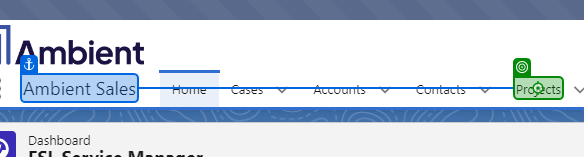
Task: Test cases for Ambient Project
Workflow: Using_Valorx

Step 1: click on 'Projects'

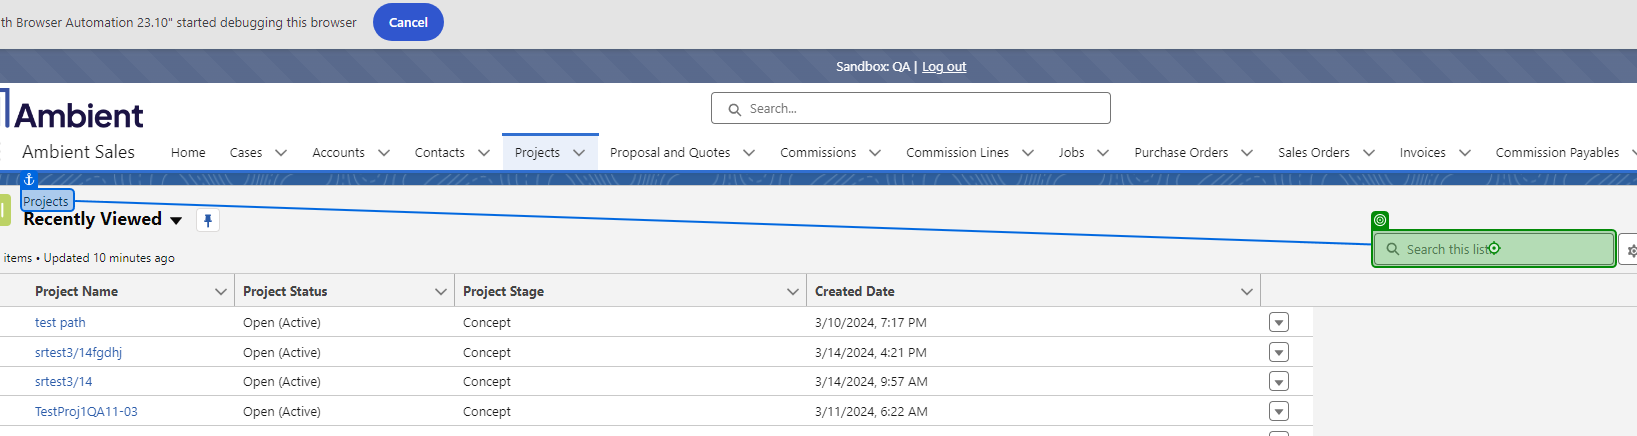
Step 2: type "Test path" into 'Projects'

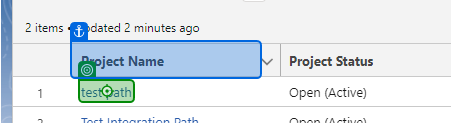
Step 3: click on 'Project Name'

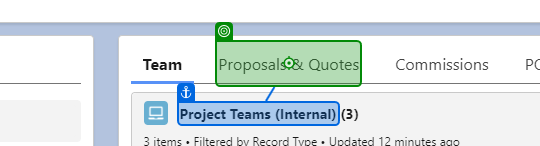
Step 4: click on 'Proposals & Quotes'

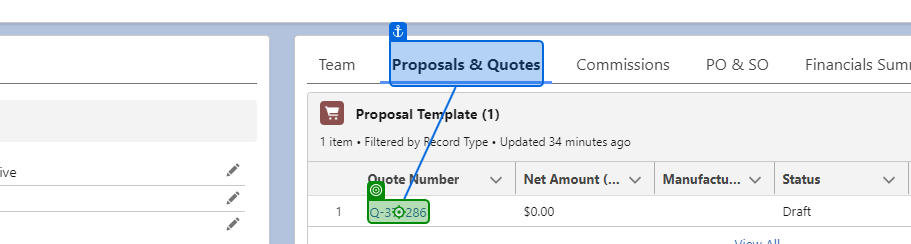
Step 5: click on 'Q-371286'

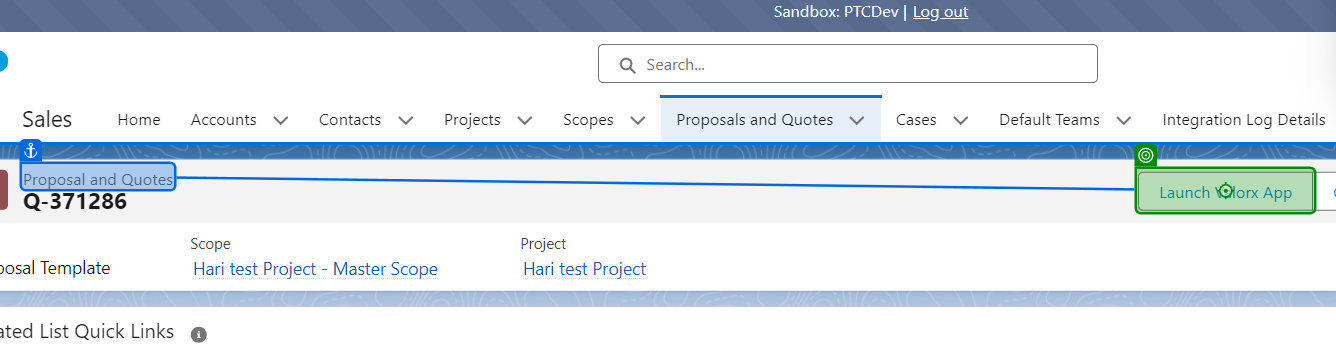
Step 6: click on 'Launch Valorx App'

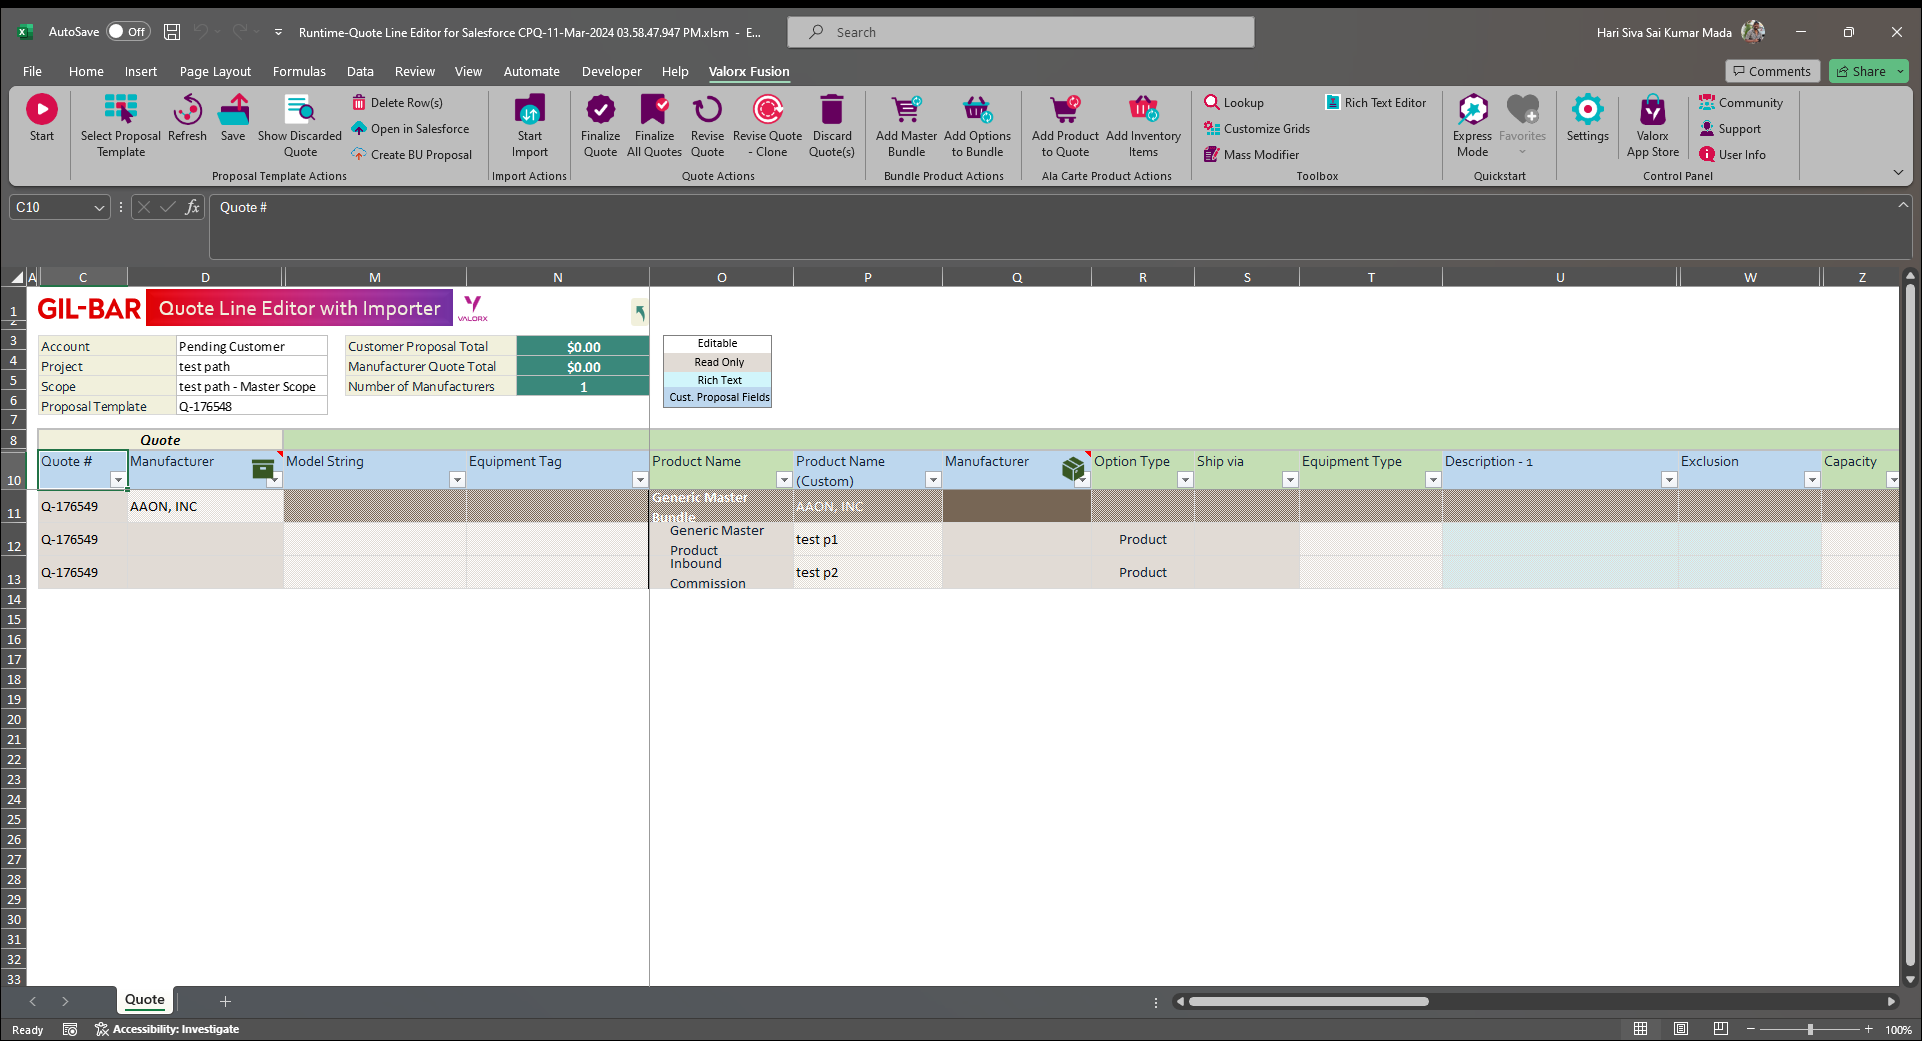
Step 7: Use Application: Runtime-Quote Line Editor for Salesforce CPQ-11-Mar-[number redacted] PM.xlsm - Exc on the element (excel.exe)

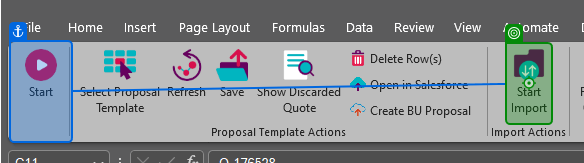
Step 8: click on 'Start Import'

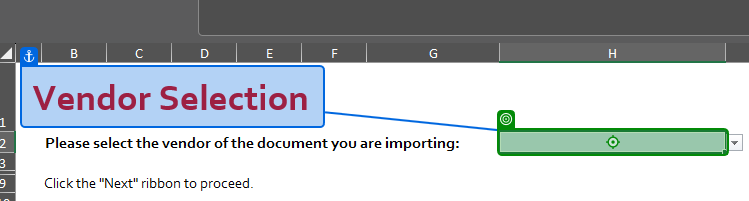
Step 9: click

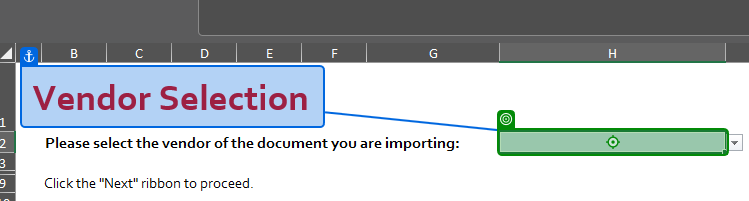
Step 10: type "AAON"

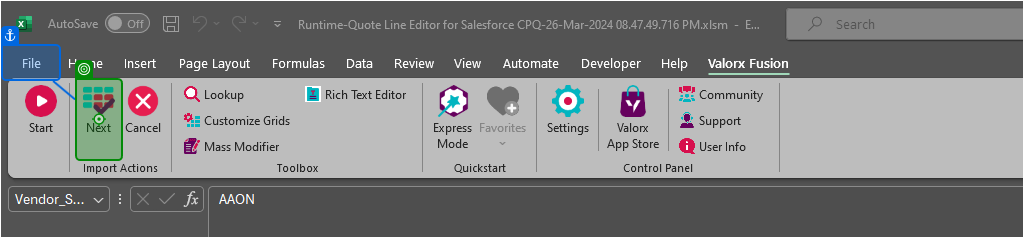
Step 11: click on 'Next'

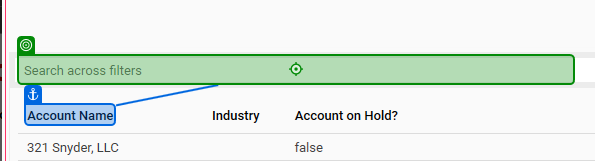
Step 12: type "AAON," into 'Account Name'

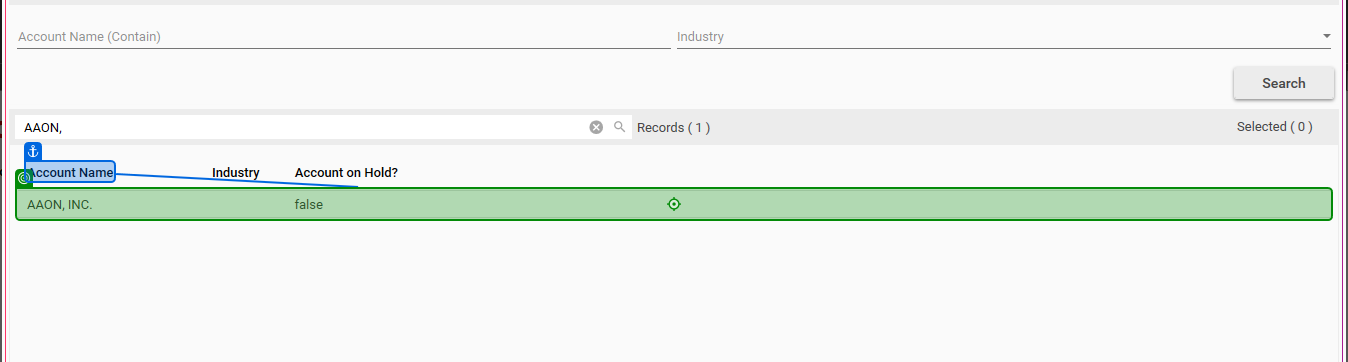
Step 13: click on 'Account Name'

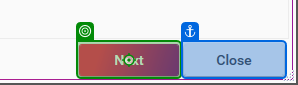
Step 14: click on 'Next'

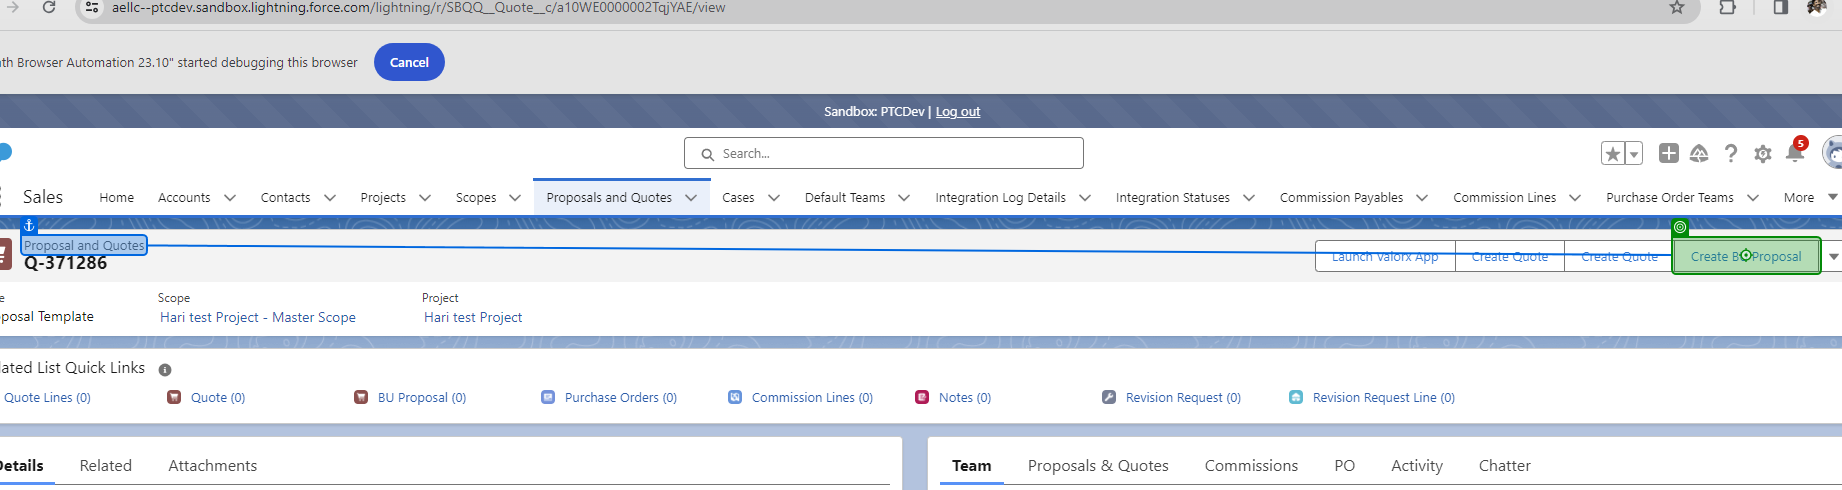
Step 15: click on 'Create BU Proposal'

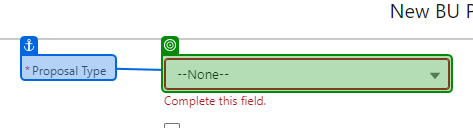
Step 16 [then]: select "Factory Direct" in '--None--'

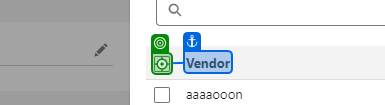
Step 17: click on 'Vendor'

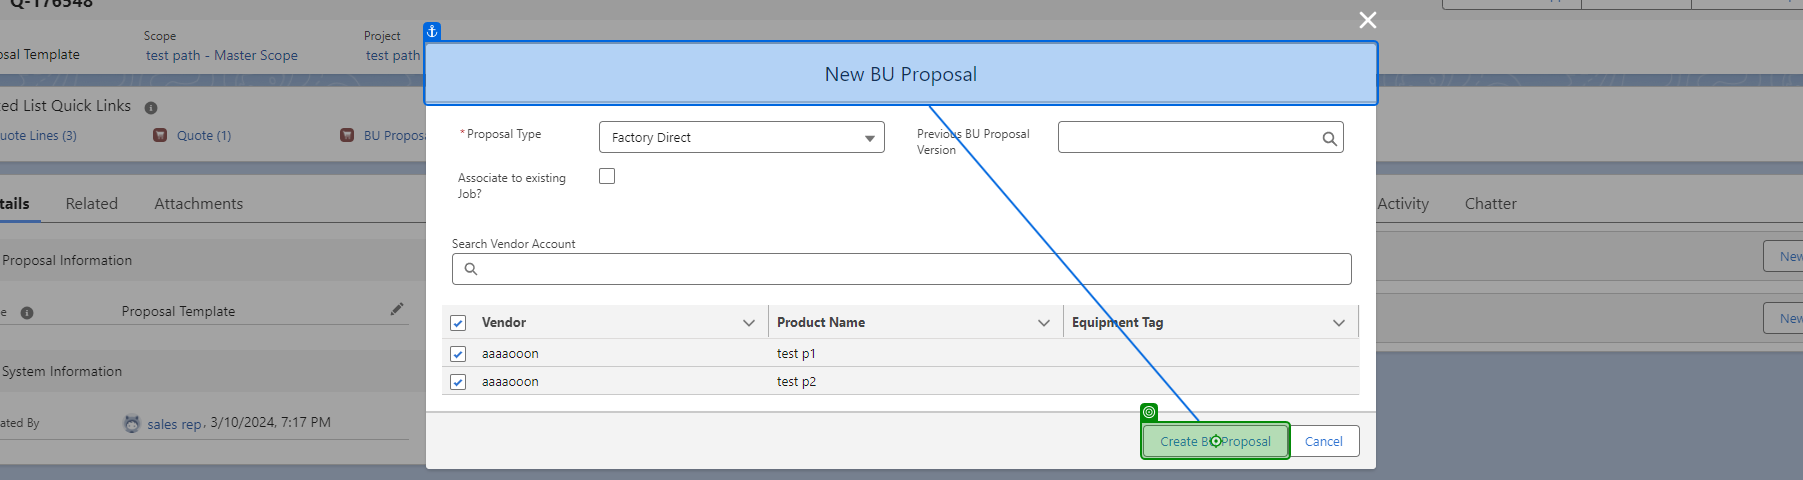
Step 18: click on 'Create BU Proposal'

Step 19 [else]: select "Buy/Sell" in '--None--' (same screen as step 16)

Step 20: click on 'Vendor' (same screen as step 17)

Step 21: click on 'Create BU Proposal' (same screen as step 18)